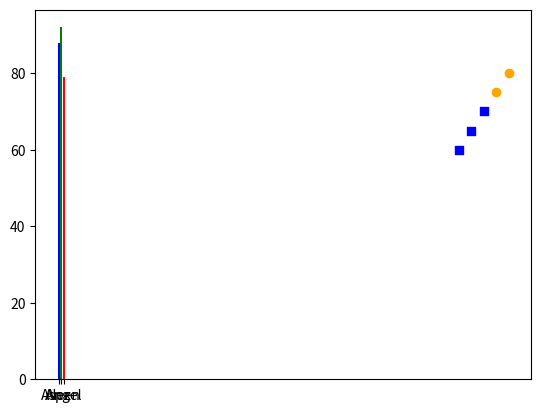

The matplotlib source for this figure:
"""
Maciej Kos
DS 2001 - Assignment 3
Sept 17/18, 2024

Copyright 2024 Maciej Kos

This programming assignment is the intellectual property of Maciej Kos.
All rights reserved.

Students are prohibited from sharing, distributing, or making this assignment publicly
available in any form, including but not limited to posting on public repositories,
forums, or websites. Use of this assignment is restricted to the student it was
provided to for educational purposes only.

Unauthorized sharing or distribution of this assignment may result in academic
penalties and/or disciplinary action as determined by the author or Northeastern University.

Student's first and last name:
Date:
"""

# == GUIDELINES ==
# ONLY USE THE INSTRUCTIONS COVERED IN DS2000 and DS2001. DO NOT USE ANY OTHER INSTRUCTIONS, FUNCTIONS, ETC.
# FOLLOW THE DS2000 STYLE GUIDE

# Feel free to discuss the assignment with the people around you and help each other out! It’s a great way to learn.
# If you have trouble with any step, raise your hand and ask a TA or Maciej for help!

import matplotlib.pyplot as plt


def main():
	"""
	## DS2001 In-Class Assignment (Week 3)

	### Objective:
	- Practice reading data from a file
	- Perform mathematical operations on the data
	- Create a basic plot with `matplotlib` (Visualizing data is an important skill in almost any
	field—whether you’re a data analyst, scientist, or even in marketing.)

	### Instructions:

	You are provided with a file named `city_temperatures.txt` containing the average temperatures (in °F)
	of three cities over the past week: Boston, New York, and San Francisco.

	Your task is to:
	1. Read the temperatures from the file.
	2. Calculate some statistics: the average, the minimum, and the maximum temperature.
	3. Visualize the data by creating a bar chart comparing the temperatures of the three cities.
	4. Customize the plot: add labels, title, and save the plot to a file.

	Steps:

	===Q1. File Reading:===
	  - Open the file `city_temperatures.txt` and read the temperatures of Boston, New York, and San Francisco. [Hint:
	  use the "with open(...) as ..." pattern.]
	  - To get the temperatures you will need to READ (each) LINE separately; (hint hint)
	  - Store these temperatures in three variables: `temp_boston`, `temp_ny`, and `temp_sf`.
	  - Print these values to confirm you've read them correctly.
	"""

	### --> Your code goes under each comment below
	# Open the file using the "with open(...) as ..." pattern.

	# Store these temperatures in three variables: `temp_boston`, `temp_ny`, and `temp_sf`

	# Print these values to confirm you've read them correctly.

	"""
	Q2. Math Operations:
	   - Calculate the average temperature of the three cities.
	   - Find the minimum and maximum temperature using the `min` and `max` functions.
	   - Print the results.
	"""
	### --> Your code goes under each comment below

	# Calculate the average temperature of the three cities.

	# Find the minimum and maximum temperature using the `min` and `max` functions.

	# Print the results.

	"""
	Q3. Plotting:
	   - Create a bar chart to visually compare the temperatures of the three cities.
	   - Customize the chart by adding labels, a title. (This helps make your data more readable and meaningful.)
	   - Save the plot as `city_temperatures.png`.
	"""
	### --> Your code goes under each comment below

	# Make a single bar with temperature in Boston; make it green

	# Make a single bar with temperature in New York; make it blue

	# Make a single bar with temperature in San Francisco; make it red

	# Add labels for x and y axes and add a title

	# Save the plot as a file

	# Show the plot

	# ==REMINDER==
	# ONLY USE THE INSTRUCTIONS COVERED IN DS2000 and DS2001. DO NOT USE ANY OTHER INSTRUCTIONS, FUNCTIONS, ETC.
	# FOLLOW THE DS2000 STYLE GUIDE

	"""
	
	Great job! You’ve just learned how to manipulate data, calculate key statistics, and 
	create visualizations—all critical skills in Python that we’ll build on.
	
	Submission:
	   - Complete this core assignment and save your plot as `city_temperatures.png`.
	   - Go through the list under the main() function
	   - Submit both files to Canvas/Gradescope.
	   
	"""
	# Core assignment ends here

	"""
	=== Stretch Goals (Optional for Volunteers):===
	
	DON'T START IF YOU HAVEN'T COMPLETED Q1 – Q3.
	
	If you’ve completed the core assignment and are looking for a challenge or more practice, you can work on 
	the following stretch goals. These tasks will give you the chance to further improve your plotting 
	skills by adding more customization.
	
	Notes:
	- These stretch goals are optional and meant to provide extra practice. They are not mandatory for all students, 
	but highly recommended for those who finish early or want more of a challenge.
	
	Stretch Goal 1: Bar Plot Customization
	
	You are provided with a basic bar plot comparing the scores of three students. Customize it by:
	1. Adding a legend to indicate which color corresponds to which student.
	2. Naming the x-axis as "Students" and the y-axis as "Scores".
	3. Giving the plot a title: "Student Scores".
	
	"""

	##################### BEGIN: Starter Code (don't change it, don't copy it, don't move it)

	# Scores of students
	student_1 = 88
	student_2 = 92
	student_3 = 79

	# Create a bar plot
	plt.bar("Alex", student_1, color="blue", label="Alex")
	plt.bar("Aspen", student_2, color="green", label="Aspen")
	plt.bar("Angel", student_3, color="red", label="Angel")

	##################### END: Starter Code (don't change it, don't copy it, don't move it)

	### --> Your code goes under each comment below

	# Add a legend to indicate which color corresponds to which student.

	# Name the x-axis as "Students" and the y-axis as "Scores".

	# Give the plot a title: "Student Scores".

	# Show your plot

	"""
	Stretch Goal 2: Scatter Plot Customization
	
	Now, you’re provided with a basic scatter plot that compares the heights (cm) and weights (kg) of five individuals. 
	Customize it by:
	1. Adding a legend, naming the x-axis and y-axis, and giving the plot a title.
	2. Changing the colors and markers of the points:
	   - For the first three individuals, use blue squares.
	   - For the last two individuals, use orange circles.
	"""

	##################### BEGIN: Starter Code (don't change it, don't copy it, don't move it)

	# Heights and weights
	height_1, weight_1 = 160, 60
	height_2, weight_2 = 165, 65
	height_3, weight_3 = 170, 70
	height_4, weight_4 = 175, 75
	height_5, weight_5 = 180, 80

	# Create a scatter plot
	plt.scatter(height_1, weight_1, color="blue", marker="s", label="Person 1")
	plt.scatter(height_2, weight_2, color="blue", marker="s", label="Person 2")
	plt.scatter(height_3, weight_3, color="blue", marker="s", label="Person 3")
	plt.scatter(height_4, weight_4, color="orange", marker="o", label="Person 4")
	plt.scatter(height_5, weight_5, color="orange", marker="o", label="Person 5")

	##################### END: Starter Code (don't change it, don't copy it, don't move it)

	### --> Your code goes under each comment below

	# Add a legend, name the x-axis and y-axis, and give the plot a title

	# Show your plot

	"""
	Stretch Goal 3: Bar Plot with Mean Line
	
	Create a new bar plot that compares the monthly sales of five stores and:
	1. Add a horizontal line representing the average sales across all stores.
	2. Customize the plot by adding axis labels, a title, and a legend.
	"""

	##################### BEGIN: Starter Code (don't change it, don't copy it, don't move it)

	# Sales data
	store_A = 120
	store_B = 150
	store_C = 100
	store_D = 180
	store_E = 130


##################### END: Starter Code (don't change it, don't copy it, don't move it)

### --> Your code goes under each comment below
# Calculate the mean sales

# Create a bar plot with different colors for each store

# Add a horizontal line representing the mean sales

# Show your plot


"""
Before submitting the assignment:

0) have you used ONLY the Python instructions that were covered in lectures and nothing else? Did you follow 
the style guide?
1) fill out lines 19 and 20
2) are variables named correctly?
3) are all lines of code < 80 characters?
4) do you use comments and are they above the code they reference, not next to it?
5) are there spaces around items? (e.g., x = y not x=y, and # comment not #comment)
6) do you use whitespace to separate code into logical chunks?
8) make sure the file is called assignment3.py  
9) make sure to submit assignment3.py AND the plot
10) close PyCharm, open again, run the whole file and check that everything works correctly

Finally, when submitting it to Gradescope, make sure there aren't any errors.
"""

main()
